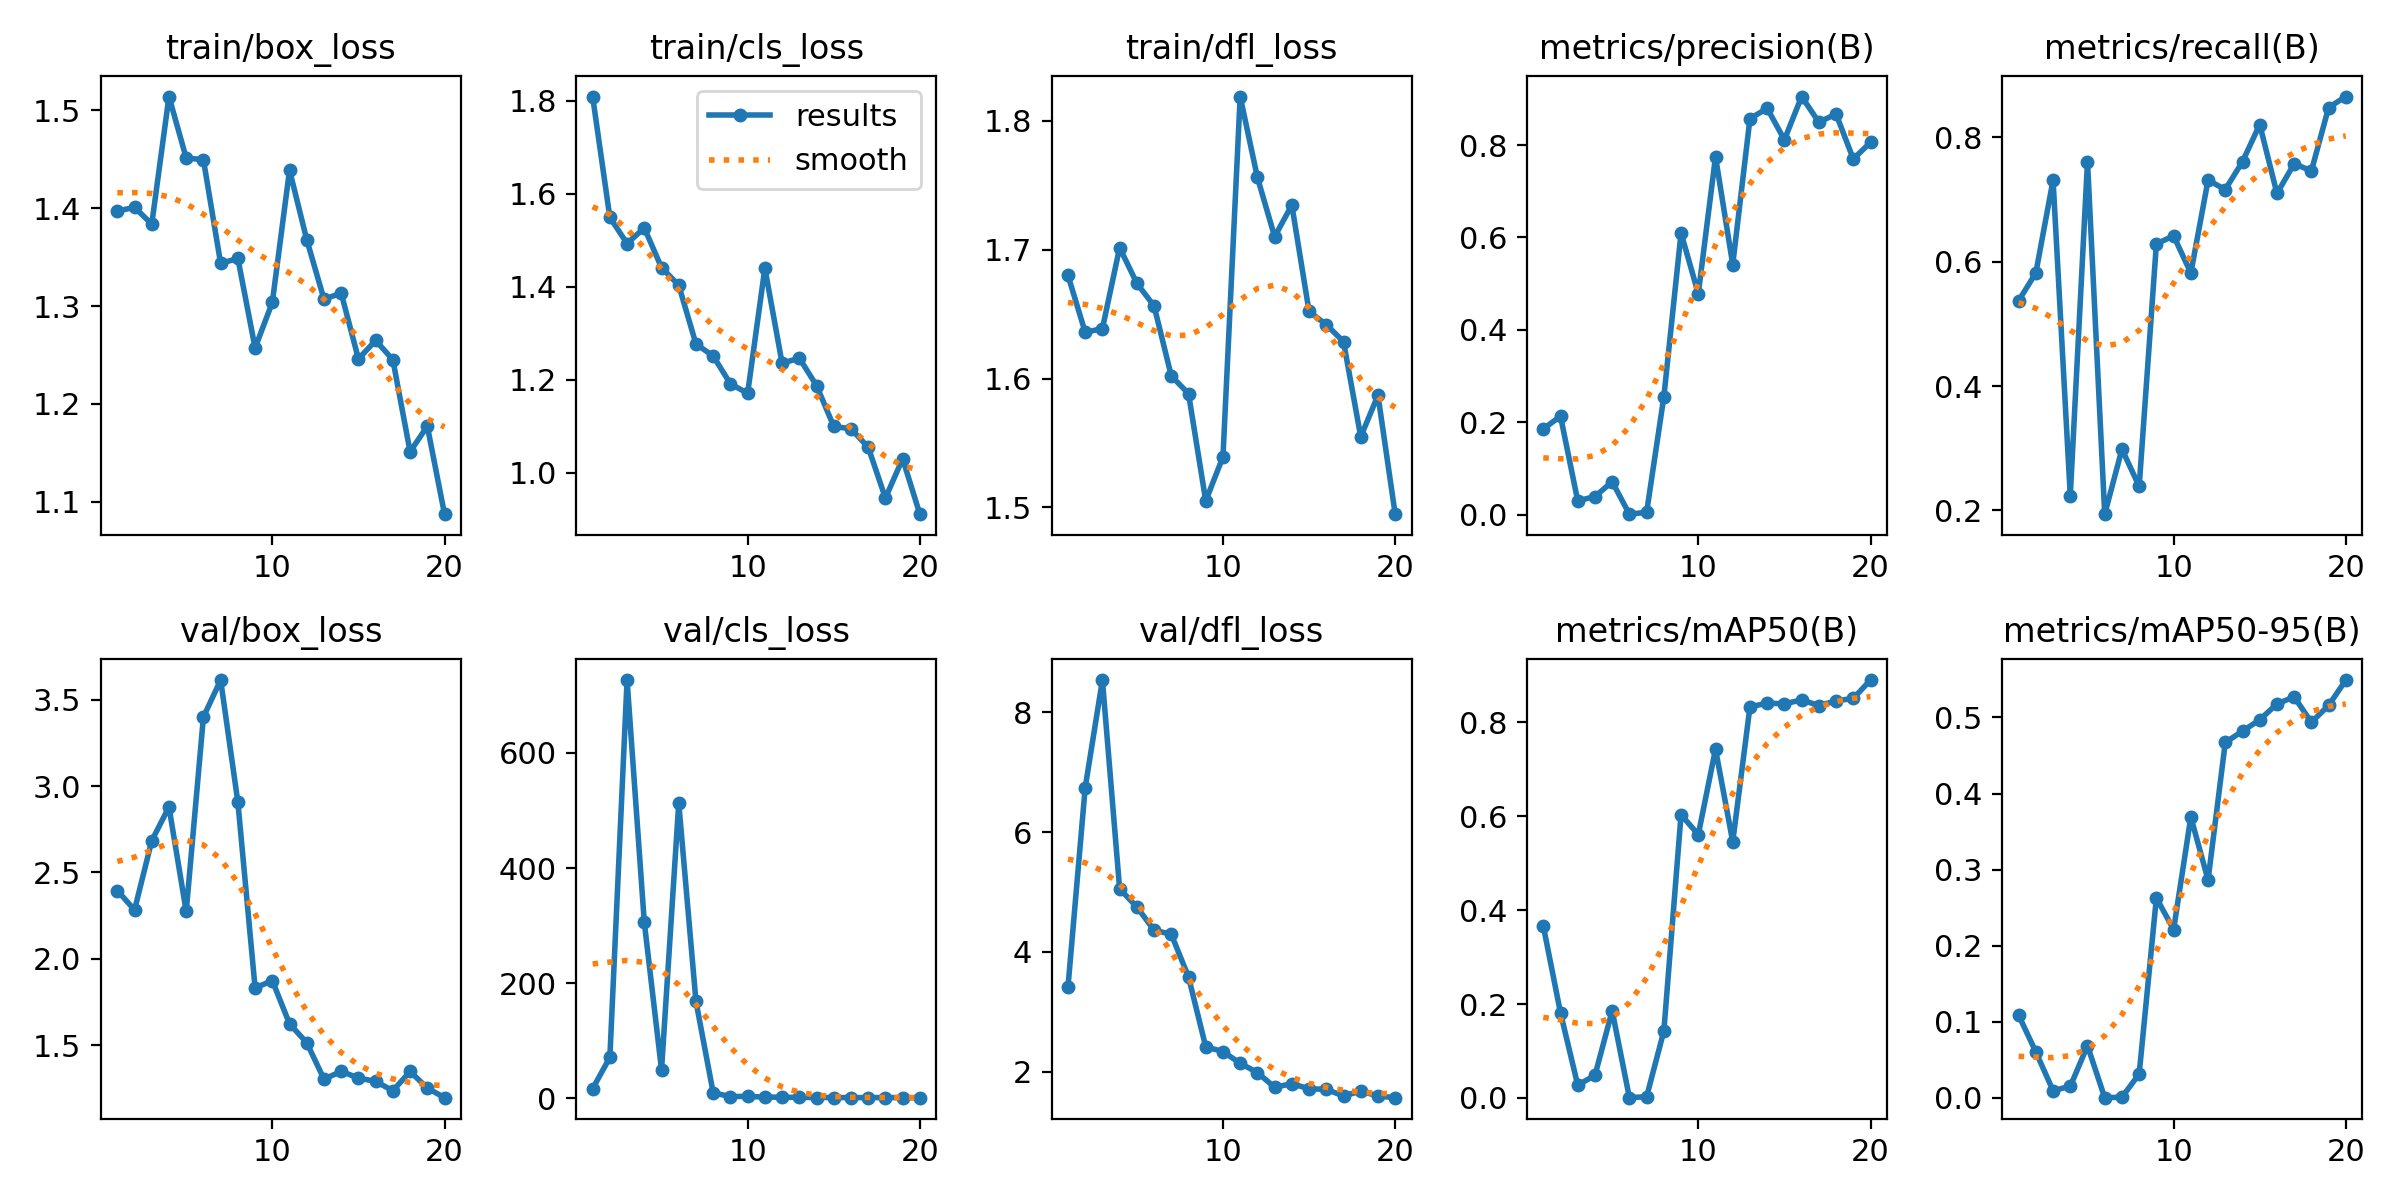

Values plotted in this chart, from the file beside it:
epoch, train/box_loss, train/cls_loss, train/dfl_loss, metrics/precision(B), metrics/recall(B), metrics/mAP50(B), metrics/mAP50-95(B), val/box_loss, val/cls_loss, val/dfl_loss, lr/pg0, lr/pg1, lr/pg2
1, 1.397, 1.809, 1.68, 0.1855, 0.5373, 0.3665, 0.1087, 2.395, 16.55, 3.41, 0.00044, 0.00044, 0.00044
2, 1.401, 1.549, 1.636, 0.2131, 0.5821, 0.1813, 0.06045, 2.283, 70.89, 6.744, 0.0008555, 0.0008555, 0.0008555
3, 1.384, 1.493, 1.639, 0.02981, 0.7313, 0.02743, 0.00951, 2.684, 726.7, 8.542, 0.001225, 0.001225, 0.001225
4, 1.514, 1.527, 1.702, 0.03906, 0.2239, 0.04801, 0.0152, 2.879, 305.4, 5.054, 0.00155, 0.00155, 0.00155
5, 1.451, 1.441, 1.674, 0.07125, 0.7612, 0.1857, 0.06848, 2.274, 49.3, 4.753, 0.001604, 0.001604, 0.001604
6, 1.45, 1.403, 1.656, 0.00094, 0.194, 0.00056, 0.00024, 3.4, 512.8, 4.364, 0.001604, 0.001604, 0.001604
7, 1.343, 1.277, 1.602, 0.00507, 0.2985, 0.00267, 0.00087, 3.614, 168.1, 4.295, 0.001505, 0.001505, 0.001505
8, 1.349, 1.251, 1.588, 0.2548, 0.2388, 0.1422, 0.03138, 2.907, 9.369, 3.583, 0.001406, 0.001406, 0.001406
9, 1.257, 1.191, 1.505, 0.6095, 0.629, 0.6034, 0.2628, 1.831, 2.847, 2.416, 0.001307, 0.001307, 0.001307
10, 1.304, 1.171, 1.539, 0.4781, 0.6418, 0.561, 0.2213, 1.873, 3.212, 2.337, 0.001208, 0.001208, 0.001208
11, 1.439, 1.44, 1.819, 0.7746, 0.5821, 0.7431, 0.3691, 1.623, 1.875, 2.142, 0.001109, 0.001109, 0.001109
12, 1.368, 1.235, 1.756, 0.5413, 0.7313, 0.5457, 0.2864, 1.514, 1.776, 1.986, 0.00101, 0.00101, 0.00101
13, 1.307, 1.246, 1.71, 0.8571, 0.7163, 0.8331, 0.4671, 1.303, 1.313, 1.741, 0.000911, 0.000911, 0.000911
14, 1.313, 1.187, 1.734, 0.8793, 0.7612, 0.841, 0.4819, 1.348, 1.196, 1.8, 0.000812, 0.000812, 0.000812
15, 1.246, 1.099, 1.652, 0.8113, 0.8209, 0.8396, 0.497, 1.309, 1.19, 1.715, 0.000713, 0.000713, 0.000713
16, 1.265, 1.094, 1.642, 0.9049, 0.71, 0.8479, 0.5178, 1.29, 1.026, 1.706, 0.000614, 0.000614, 0.000614
17, 1.245, 1.055, 1.629, 0.8494, 0.7578, 0.836, 0.527, 1.236, 1.008, 1.595, 0.000515, 0.000515, 0.000515
18, 1.151, 0.9452, 1.555, 0.867, 0.7463, 0.8458, 0.4936, 1.347, 1.103, 1.677, 0.000416, 0.000416, 0.000416
19, 1.177, 1.03, 1.587, 0.7697, 0.8482, 0.8511, 0.5158, 1.251, 0.986, 1.595, 0.000317, 0.000317, 0.000317
20, 1.087, 0.9105, 1.495, 0.8056, 0.8659, 0.8902, 0.5492, 1.196, 0.9127, 1.567, 0.000218, 0.000218, 0.000218
